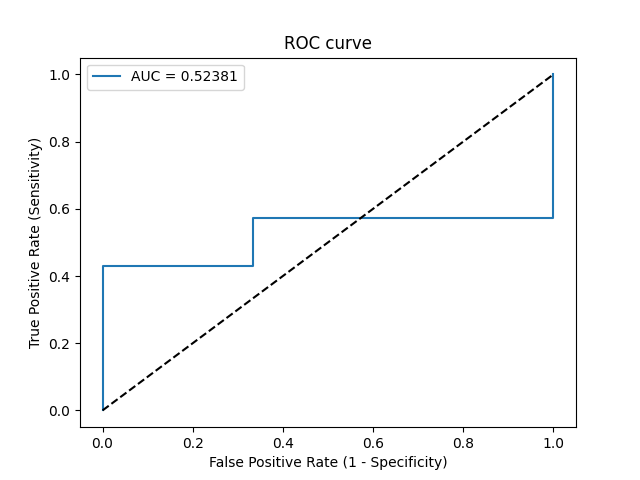

Data behind this chart, as committed beside it:
Threshold, Sensitivity, Specificity, NPV, PPV
inf, 0.0, 1.0, 0.4615, 0
0.5276, 0.1429, 1.0, 0.5, 1.0
0.5189, 0.4286, 1.0, 0.6, 1.0
0.5004, 0.4286, 0.6667, 0.5, 0.6
0.4608, 0.5714, 0.6667, 0.5714, 0.6667
0.4404, 0.5714, 0.0, 0.0, 0.4
0.3619, 1.0, 0.0, 0, 0.5385
